Dataset: ClasificadorCarnes_Colaborativo (GitHub, yefferson12355/ClasificadorCarnes_Colaborativo). Classes: alpaca, llama.

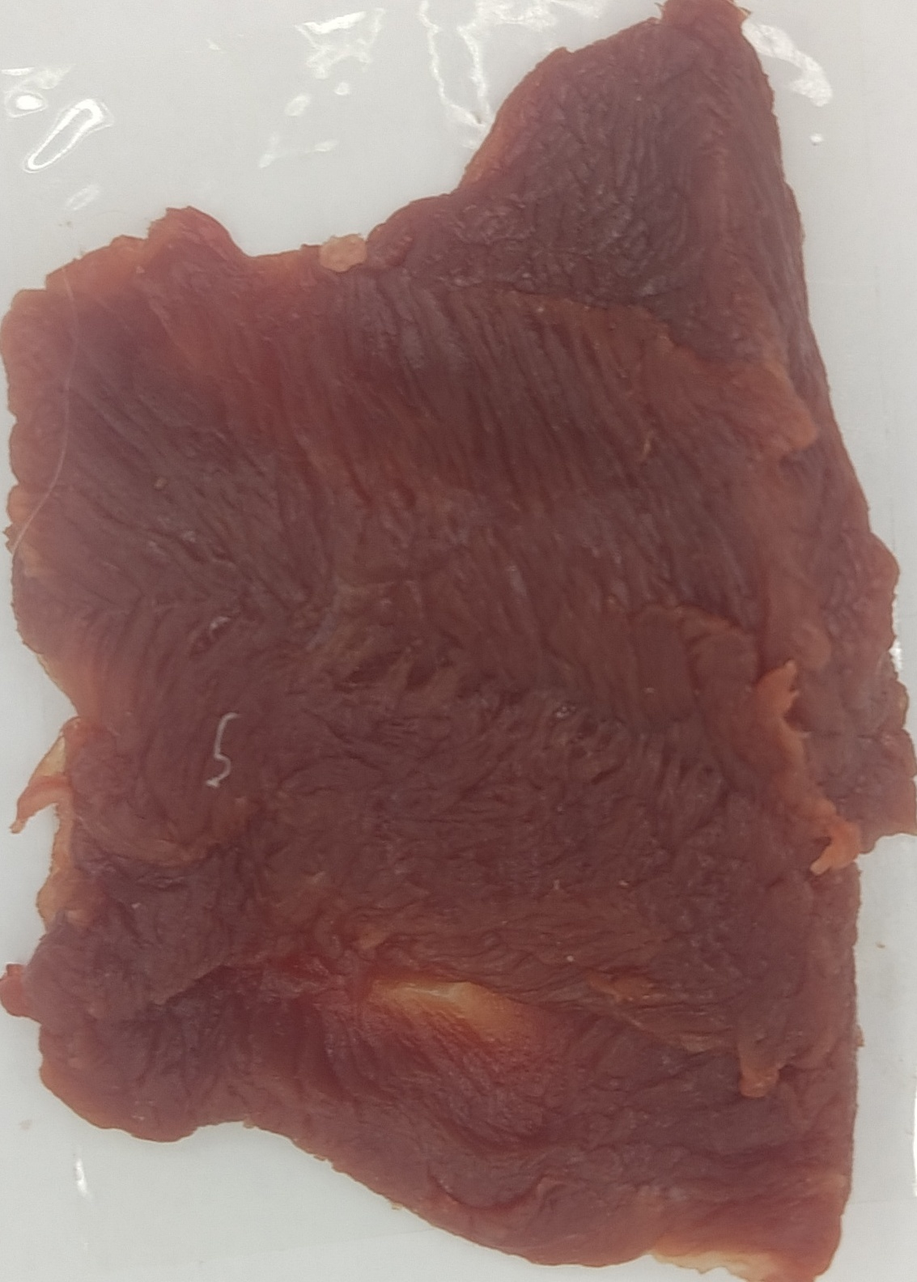
Label: alpaca

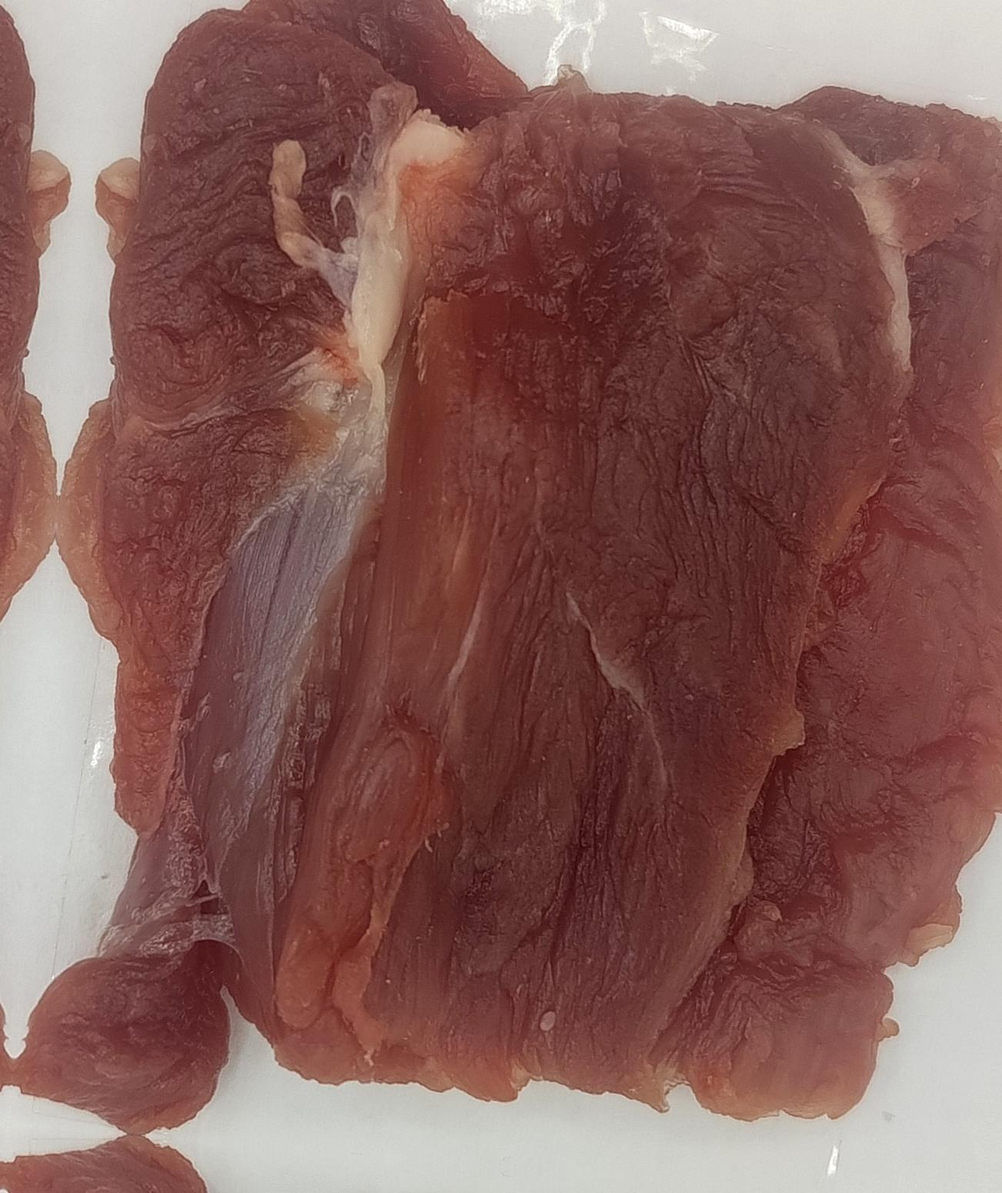
Label: alpaca

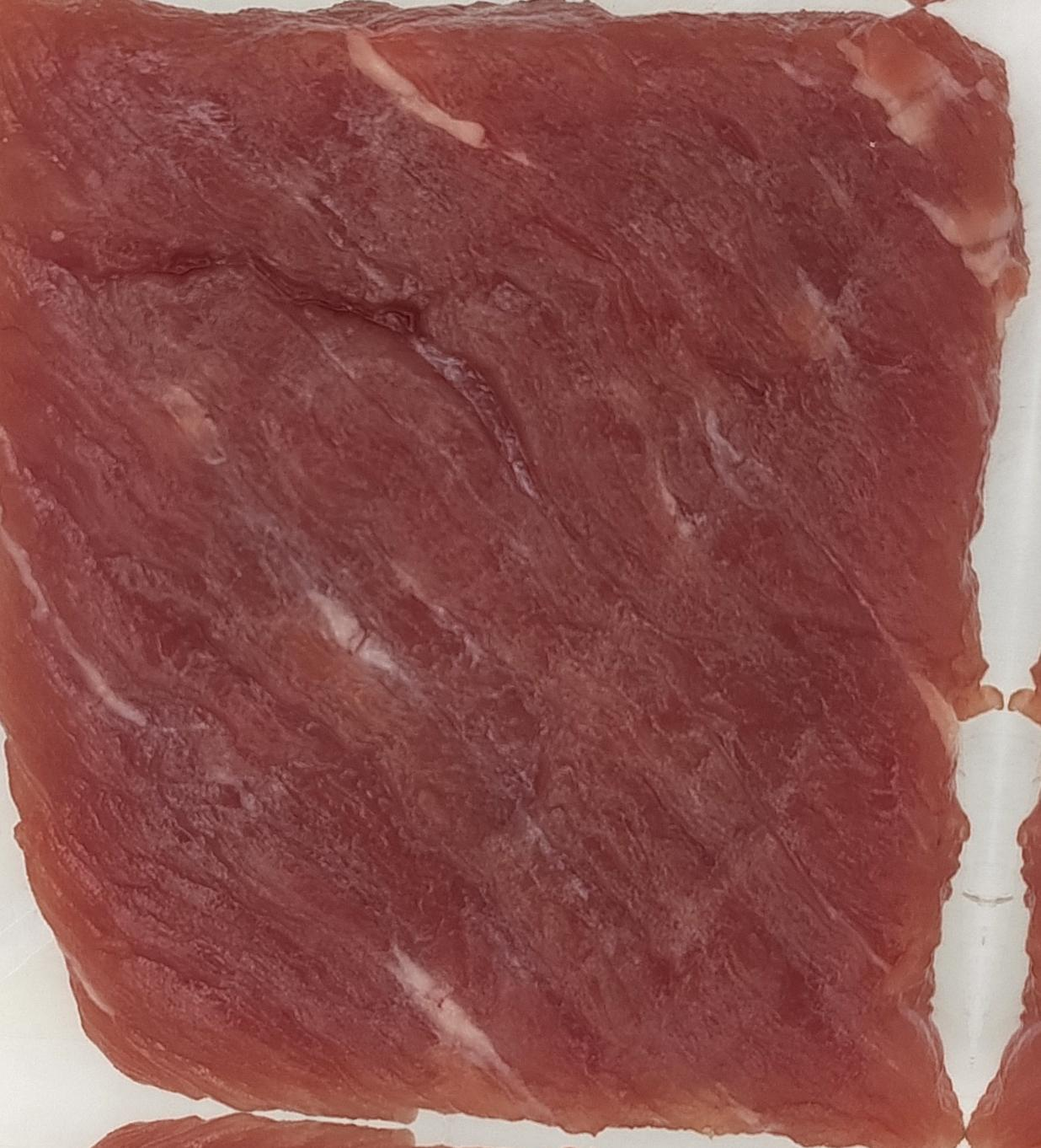
Label: llama

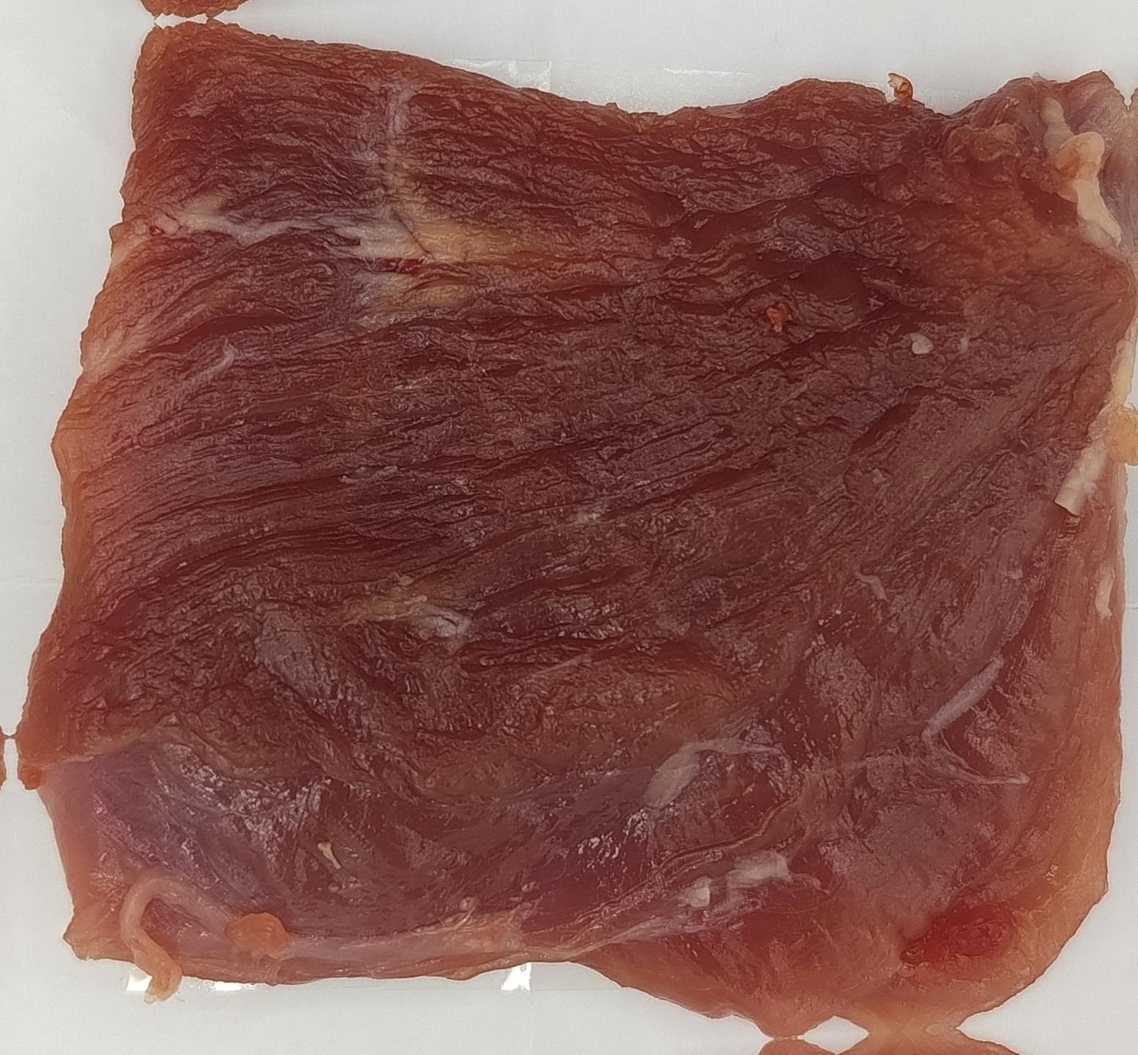
Label: llama

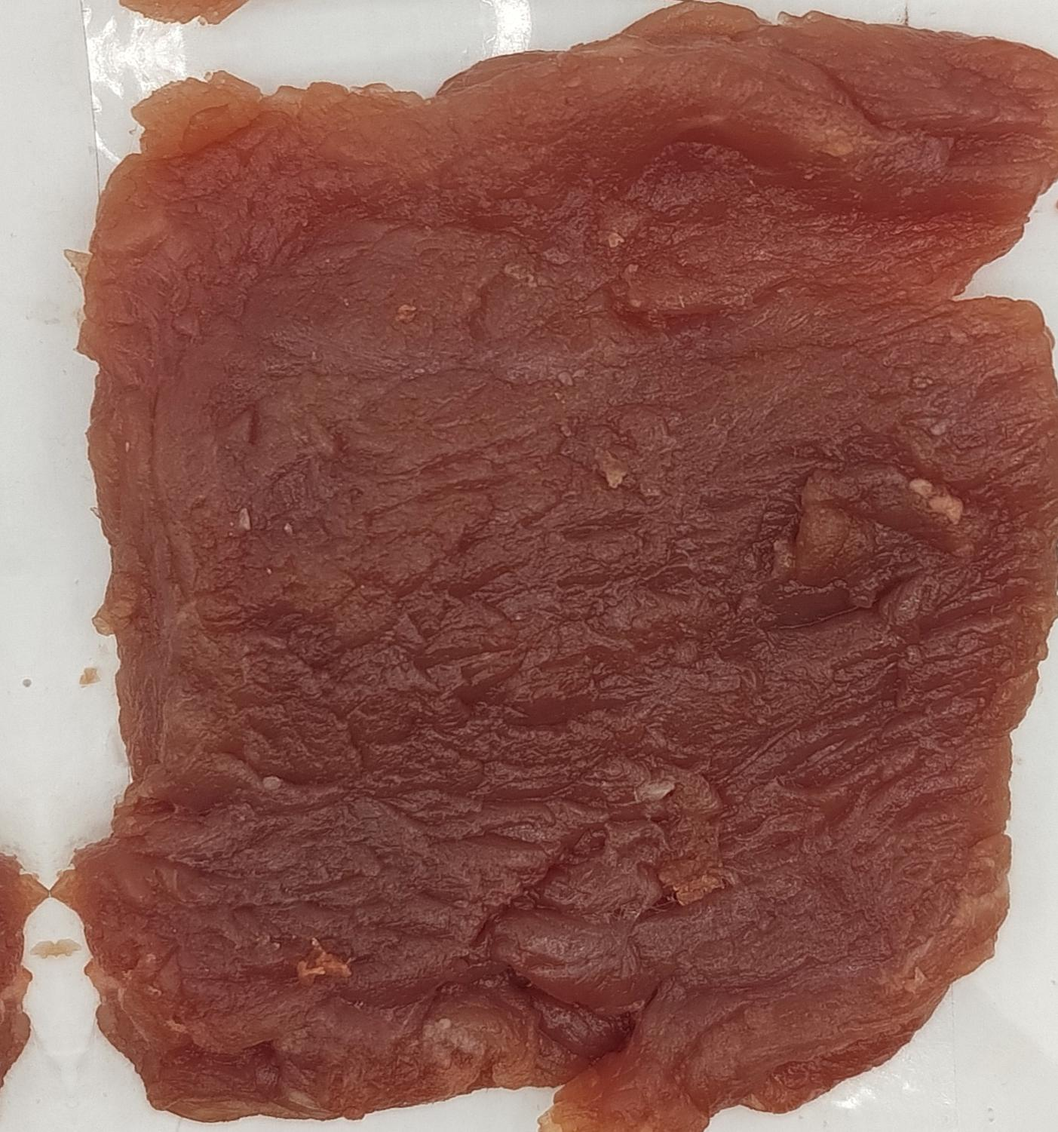
Label: alpaca

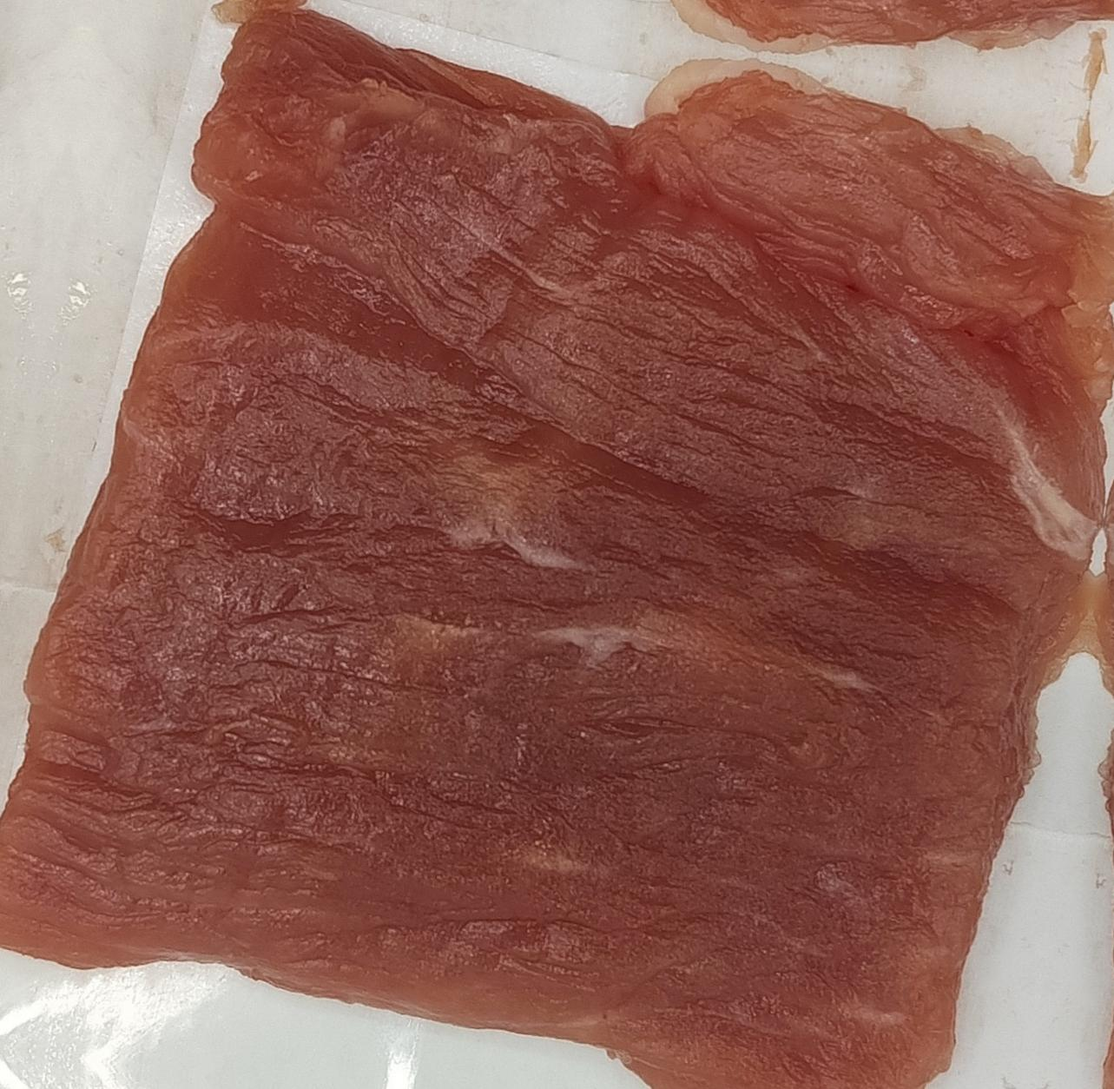
Label: llama
